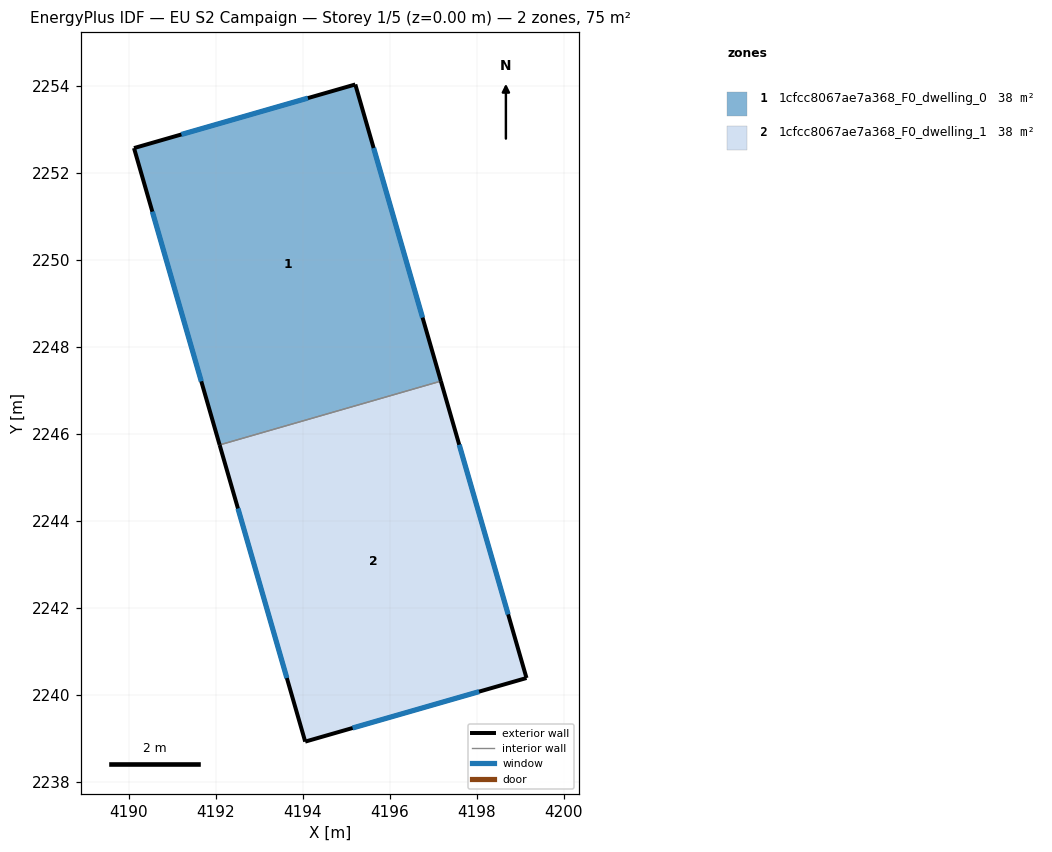
=== STOREY PLAN SPEC (per zone: floor XY polygon, exterior-wall plan segments, windows/doors) ===
zone 1: 1cfcc8067ae7a368_F0_dwelling_0  (37.6 m²)
  floor: (4195.20, 2254.04) (4197.17, 2247.22) (4192.08, 2245.75) (4190.11, 2252.58)
  exterior wall: (4195.20, 2254.04) – (4190.11, 2252.58)  [5.3 m]
    window: (4194.11, 2253.73) – (4191.20, 2252.89)  [5.2 m²]
  exterior wall: (4197.17, 2247.22) – (4195.20, 2254.04)  [7.1 m]
    window: (4196.75, 2248.68) – (4195.62, 2252.58)  [7.0 m²]
  exterior wall: (4190.11, 2252.58) – (4192.08, 2245.75)  [7.1 m]
    window: (4190.54, 2251.11) – (4191.66, 2247.21)  [7.0 m²]
  interior walls: 1
zone 2: 1cfcc8067ae7a368_F0_dwelling_1  (37.6 m²)
  floor: (4197.17, 2247.22) (4199.14, 2240.39) (4194.05, 2238.93) (4192.08, 2245.75)
  exterior wall: (4199.14, 2240.39) – (4197.17, 2247.22)  [7.1 m]
    window: (4198.72, 2241.85) – (4197.59, 2245.76)  [7.0 m²]
  exterior wall: (4194.05, 2238.93) – (4199.14, 2240.39)  [5.3 m]
    window: (4195.14, 2239.24) – (4198.05, 2240.08)  [5.2 m²]
  exterior wall: (4192.08, 2245.75) – (4194.05, 2238.93)  [7.1 m]
    window: (4192.50, 2244.29) – (4193.63, 2240.39)  [7.0 m²]
  interior walls: 1

=== DERIVED (storey summary) ===
Building: EU S2 Campaign
Storey: 1 of 5  (floor level z = 0.00 m)
Storey gross floor area: 75.2 m²
Zones on this storey: 2
  - 1cfcc8067ae7a368_F0_dwelling_0: floor 37.6 m²; exterior wall 19.5 m (58.5 m²); 3 window(s) 19.1 m²; WWR 32.7%
  - 1cfcc8067ae7a368_F0_dwelling_1: floor 37.6 m²; exterior wall 19.5 m (58.5 m²); 3 window(s) 19.1 m²; WWR 32.7%
Zone adjacency (shared interzone walls):
  - 1cfcc8067ae7a368_F0_dwelling_0 ↔ 1cfcc8067ae7a368_F0_dwelling_1